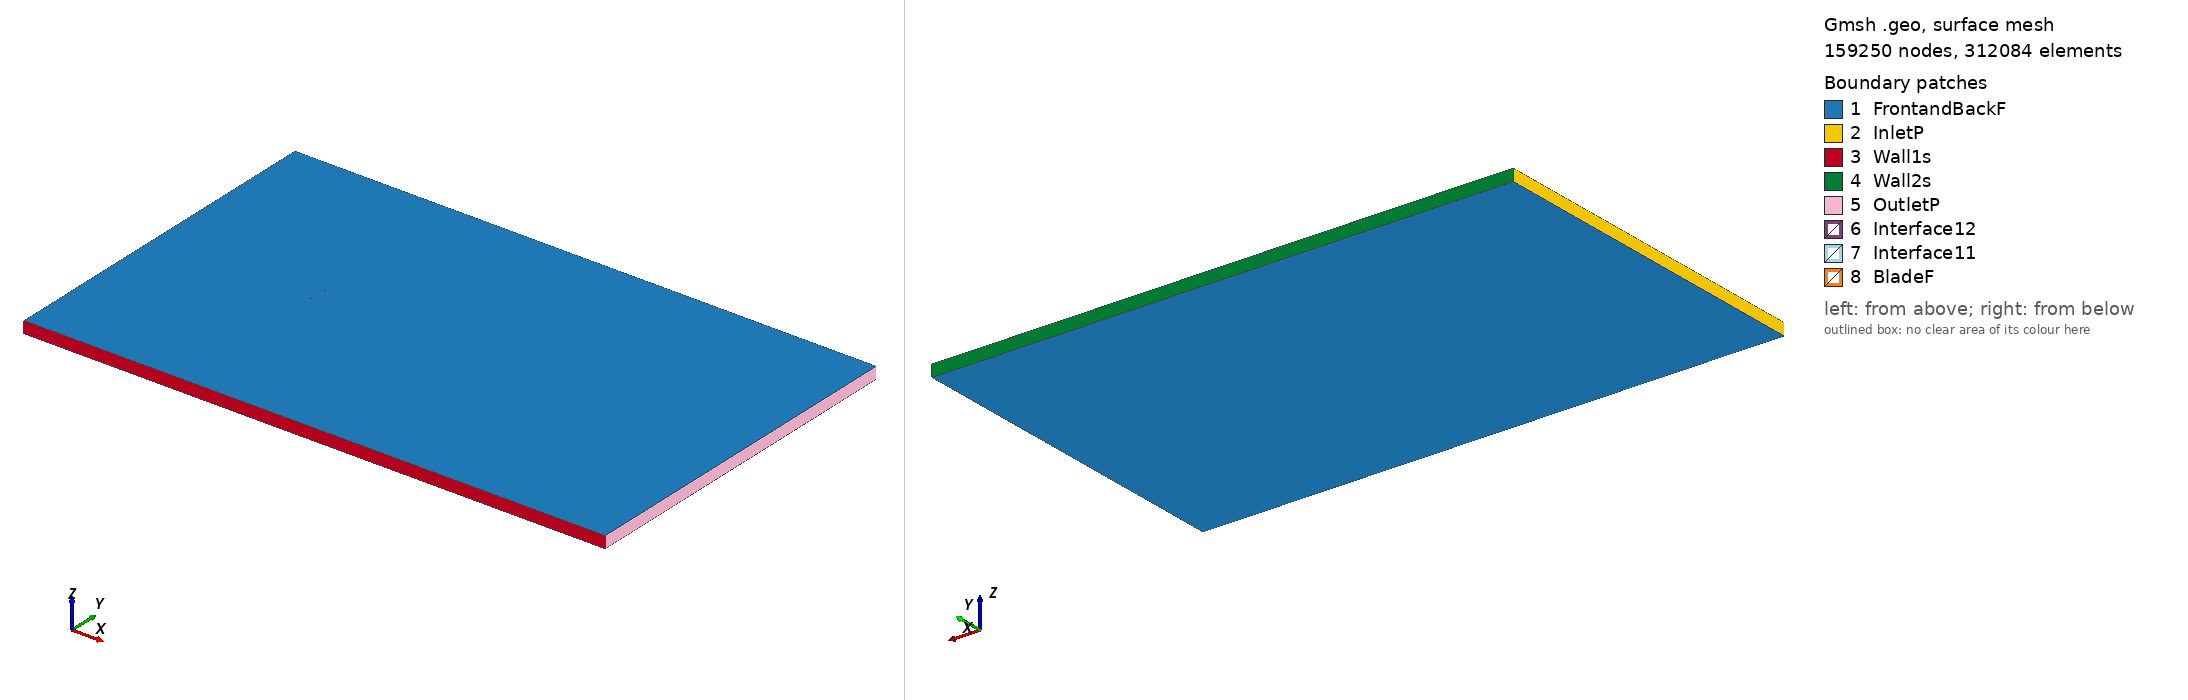

Gmsh geometry script, surface-meshed: 159250 nodes, 312084 surface elements. Boundary patches (legend numbers): 1 FrontandBackF, 2 InletP, 3 Wall1s, 4 Wall2s, 5 OutletP, 6 Interface12, 7 Interface11, 8 BladeF. Left view from above one corner, right view from below the opposite corner. Legend entries are the model's physical surfaces. The drawing asked Gmsh for element sizes between 1% and 20% of the model's largest extent; the script's own settings can give other sizes.

=== e66_tsr_3.4885_aoa_-2.9082.geo (drawn) ===
SetFactory("OpenCASCADE");

Point(1) = {0.074767, 0.742712, 0, 1.0};
Point(2) = {0.071487, 0.743405, 0, 1.0};
Point(3) = {0.067035, 0.744252, 0, 1.0};
Point(4) = {0.061945, 0.745138, 0, 1.0};
Point(5) = {0.056289, 0.746035, 0, 1.0};
Point(6) = {0.050139, 0.746905, 0, 1.0};
Point(7) = {0.043564, 0.747717, 0, 1.0};
Point(8) = {0.036626, 0.748440, 0, 1.0};
Point(9) = {0.029397, 0.749049, 0, 1.0};
Point(10) = {0.021947, 0.749523, 0, 1.0};
Point(11) = {0.014347, 0.749845, 0, 1.0};
Point(12) = {0.006668, 0.750000, 0, 1.0};
Point(13) = {-0.001016, 0.749977, 0, 1.0};
Point(14) = {-0.008639, 0.749775, 0, 1.0};
Point(15) = {-0.016127, 0.749388, 0, 1.0};
Point(16) = {-0.023411, 0.748819, 0, 1.0};
Point(17) = {-0.030427, 0.748078, 0, 1.0};
Point(18) = {-0.037109, 0.747171, 0, 1.0};
Point(19) = {-0.043397, 0.746113, 0, 1.0};
Point(20) = {-0.049231, 0.744920, 0, 1.0};
Point(21) = {-0.054563, 0.743609, 0, 1.0};
Point(22) = {-0.059343, 0.742201, 0, 1.0};
Point(23) = {-0.063533, 0.740722, 0, 1.0};
Point(24) = {-0.067100, 0.739197, 0, 1.0};
Point(25) = {-0.070020, 0.737659, 0, 1.0};
Point(26) = {-0.072273, 0.736146, 0, 1.0};
Point(27) = {-0.073855, 0.734706, 0, 1.0};
Point(28) = {-0.074751, 0.733413, 0, 1.0};
Point(29) = {-0.074903, 0.732414, 0, 1.0};
Point(30) = {-0.074176, 0.731638, 0, 1.0};
Point(31) = {-0.072551, 0.730950, 0, 1.0};
Point(32) = {-0.070135, 0.730410, 0, 1.0};
Point(33) = {-0.066943, 0.730051, 0, 1.0};
Point(34) = {-0.062993, 0.729889, 0, 1.0};
Point(35) = {-0.058305, 0.729921, 0, 1.0};
Point(36) = {-0.052914, 0.730143, 0, 1.0};
Point(37) = {-0.046859, 0.730542, 0, 1.0};
Point(38) = {-0.040198, 0.731097, 0, 1.0};
Point(39) = {-0.032993, 0.731787, 0, 1.0};
Point(40) = {-0.025316, 0.732586, 0, 1.0};
Point(41) = {-0.017251, 0.733469, 0, 1.0};
Point(42) = {-0.008886, 0.734407, 0, 1.0};
Point(43) = {-0.000317, 0.735374, 0, 1.0};
Point(44) = {0.008358, 0.736342, 0, 1.0};
Point(45) = {0.017036, 0.737284, 0, 1.0};
Point(46) = {0.025610, 0.738174, 0, 1.0};
Point(47) = {0.033971, 0.738986, 0, 1.0};
Point(48) = {0.042012, 0.739697, 0, 1.0};
Point(49) = {0.049621, 0.740291, 0, 1.0};
Point(50) = {0.056693, 0.740748, 0, 1.0};
Point(51) = {0.063120, 0.741060, 0, 1.0};
Point(52) = {0.068800, 0.741224, 0, 1.0};
Point(53) = {0.073629, 0.741234, 0, 1.0};
Point(54) = {0.074843, 0.741210, 0, 1.0};
Point(55) = {-0.074767, -0.742712, 0, 1.0};
Point(56) = {-0.071487, -0.743405, 0, 1.0};
Point(57) = {-0.067035, -0.744252, 0, 1.0};
Point(58) = {-0.061945, -0.745138, 0, 1.0};
Point(59) = {-0.056289, -0.746035, 0, 1.0};
Point(60) = {-0.050139, -0.746905, 0, 1.0};
Point(61) = {-0.043564, -0.747717, 0, 1.0};
Point(62) = {-0.036626, -0.748440, 0, 1.0};
Point(63) = {-0.029397, -0.749049, 0, 1.0};
Point(64) = {-0.021947, -0.749523, 0, 1.0};
Point(65) = {-0.014347, -0.749845, 0, 1.0};
Point(66) = {-0.006668, -0.750000, 0, 1.0};
Point(67) = {0.001016, -0.749977, 0, 1.0};
Point(68) = {0.008639, -0.749775, 0, 1.0};
Point(69) = {0.016127, -0.749388, 0, 1.0};
Point(70) = {0.023411, -0.748819, 0, 1.0};
Point(71) = {0.030427, -0.748078, 0, 1.0};
Point(72) = {0.037109, -0.747171, 0, 1.0};
Point(73) = {0.043397, -0.746113, 0, 1.0};
Point(74) = {0.049231, -0.744920, 0, 1.0};
Point(75) = {0.054563, -0.743609, 0, 1.0};
Point(76) = {0.059343, -0.742201, 0, 1.0};
Point(77) = {0.063533, -0.740722, 0, 1.0};
Point(78) = {0.067100, -0.739197, 0, 1.0};
Point(79) = {0.070020, -0.737659, 0, 1.0};
Point(80) = {0.072273, -0.736146, 0, 1.0};
Point(81) = {0.073855, -0.734706, 0, 1.0};
Point(82) = {0.074751, -0.733413, 0, 1.0};
Point(83) = {0.074903, -0.732414, 0, 1.0};
Point(84) = {0.074176, -0.731638, 0, 1.0};
Point(85) = {0.072551, -0.730950, 0, 1.0};
Point(86) = {0.070135, -0.730410, 0, 1.0};
Point(87) = {0.066943, -0.730051, 0, 1.0};
Point(88) = {0.062993, -0.729889, 0, 1.0};
Point(89) = {0.058305, -0.729921, 0, 1.0};
Point(90) = {0.052914, -0.730143, 0, 1.0};
Point(91) = {0.046859, -0.730542, 0, 1.0};
Point(92) = {0.040198, -0.731097, 0, 1.0};
Point(93) = {0.032993, -0.731787, 0, 1.0};
Point(94) = {0.025316, -0.732586, 0, 1.0};
Point(95) = {0.017251, -0.733469, 0, 1.0};
Point(96) = {0.008886, -0.734407, 0, 1.0};
Point(97) = {0.000317, -0.735374, 0, 1.0};
Point(98) = {-0.008358, -0.736342, 0, 1.0};
Point(99) = {-0.017036, -0.737284, 0, 1.0};
Point(100) = {-0.025610, -0.738174, 0, 1.0};
Point(101) = {-0.033971, -0.738986, 0, 1.0};
Point(102) = {-0.042012, -0.739697, 0, 1.0};
Point(103) = {-0.049621, -0.740291, 0, 1.0};
Point(104) = {-0.056693, -0.740748, 0, 1.0};
Point(105) = {-0.063120, -0.741060, 0, 1.0};
Point(106) = {-0.068800, -0.741224, 0, 1.0};
Point(107) = {-0.073629, -0.741234, 0, 1.0};
Point(108) = {-0.074843, -0.741210, 0, 1.0};

// Lines: first blade (splines 1-4)
Spline(1) = {1:18};
Spline(2) = {18:39};
Spline(3) = {39:54};
Spline(4) = {54,1};

// Lines: second blade (splines 5-8)
Spline(5) = {55:72};
Spline(6) = {72:93};
Spline(7) = {93:108};
Spline(8) = {108,55};

// Outer domain (points 20001-4 and lines)
Point(109) = {-13.50000000, -15.00000000, 0, 1.0};
Point(110) = {-13.50000000, 15.00000000, 0, 1.0};
Point(111) = {36.00000000, 15.00000000, 0, 1.0};
Point(112) = {36.00000000, -15.00000000, 0, 1.0};
Line(11) = {109, 110};
Line(12) = {110, 111};
Line(13) = {111, 112};
Line(14) = {109, 112};

// Interface (between moving and stationary domain) (circles)
Circle(9) = {0, 0, 0, 0.80000000, 0, 2*Pi};
Circle(10) = {0, 0, 0, 0.80000000, 0, 2*Pi};

// Loops collect Lines/Splines/etc (blade1, blade2, domain, first circle)
Line Loop(1) = {1:4};
Line Loop(2) = {5:8};
Line Loop(3) = {11,12,13,-14};
Line Loop(4) = {9};

// BooleanDifference cuts out the circle/interface from the domain
Plane Surface(1) = {3};
Plane Surface(2) = {4};
BooleanDifference{ Surface{1}; Delete;}{ Surface{2}; Delete;}

// This one cuts out the blades from the inner circle/interface
Line Loop(6) = {10};
Plane Surface(5) = {6};
Plane Surface(6) = {1};
Plane Surface(7) = {2};
BooleanDifference{ Surface{5}; Delete;}{ Surface{6,7}; Delete;}

// extrude to 3rd dimension
Extrude {0, 0, 1} {Surface{1}; Surface{5}; Layers{1}; Recombine;}

// Physical Surfaces are the named boundaries (patches)
Physical Surface("Interface11") = {12};
Physical Surface("Interface12") = {10};

// sides of domain
Physical Surface("InletP") = {6};
Physical Surface("OutletP") = {9};

// top and bottom of domain
Physical Surface("Wall1s") = {7};
Physical Surface("Wall2s") = {8};

// Check FrontandBackF by ensuring there is nothing in the 3rd dimension
Physical Surface("FrontandBackF") = {1,11,5,21};
Physical Surface("BladeF") = {13:20};
Physical Volume("Turbine") = {2};
Physical Volume("Farfield") = {1};

// settings for airfoil boundary layer
Field[1] = BoundaryLayer;
Field[1].EdgesList = {1:8};
Field[1].hwall_n = 1e-3;
Field[1].thickness = 1.5e-2;
Field[1].ratio = 1.05;
Field[1].Quads = 1;
BoundaryLayer Field = 1;

// control points for mesh (blade and interface)
// floor((arc length / 1.5mm)/ 6) -> Transfinite Line
Transfinite Line {1,2,3,5,6,7} = 33 Using Progression 1;
Transfinite Line {4,8} = 2 Using Progression 1;
Transfinite Line {9, 15} = 800 Using Progression 1;

// For more information on gmsh syntax, visit http://gmsh.info/doc/texinfo/gmsh.html
